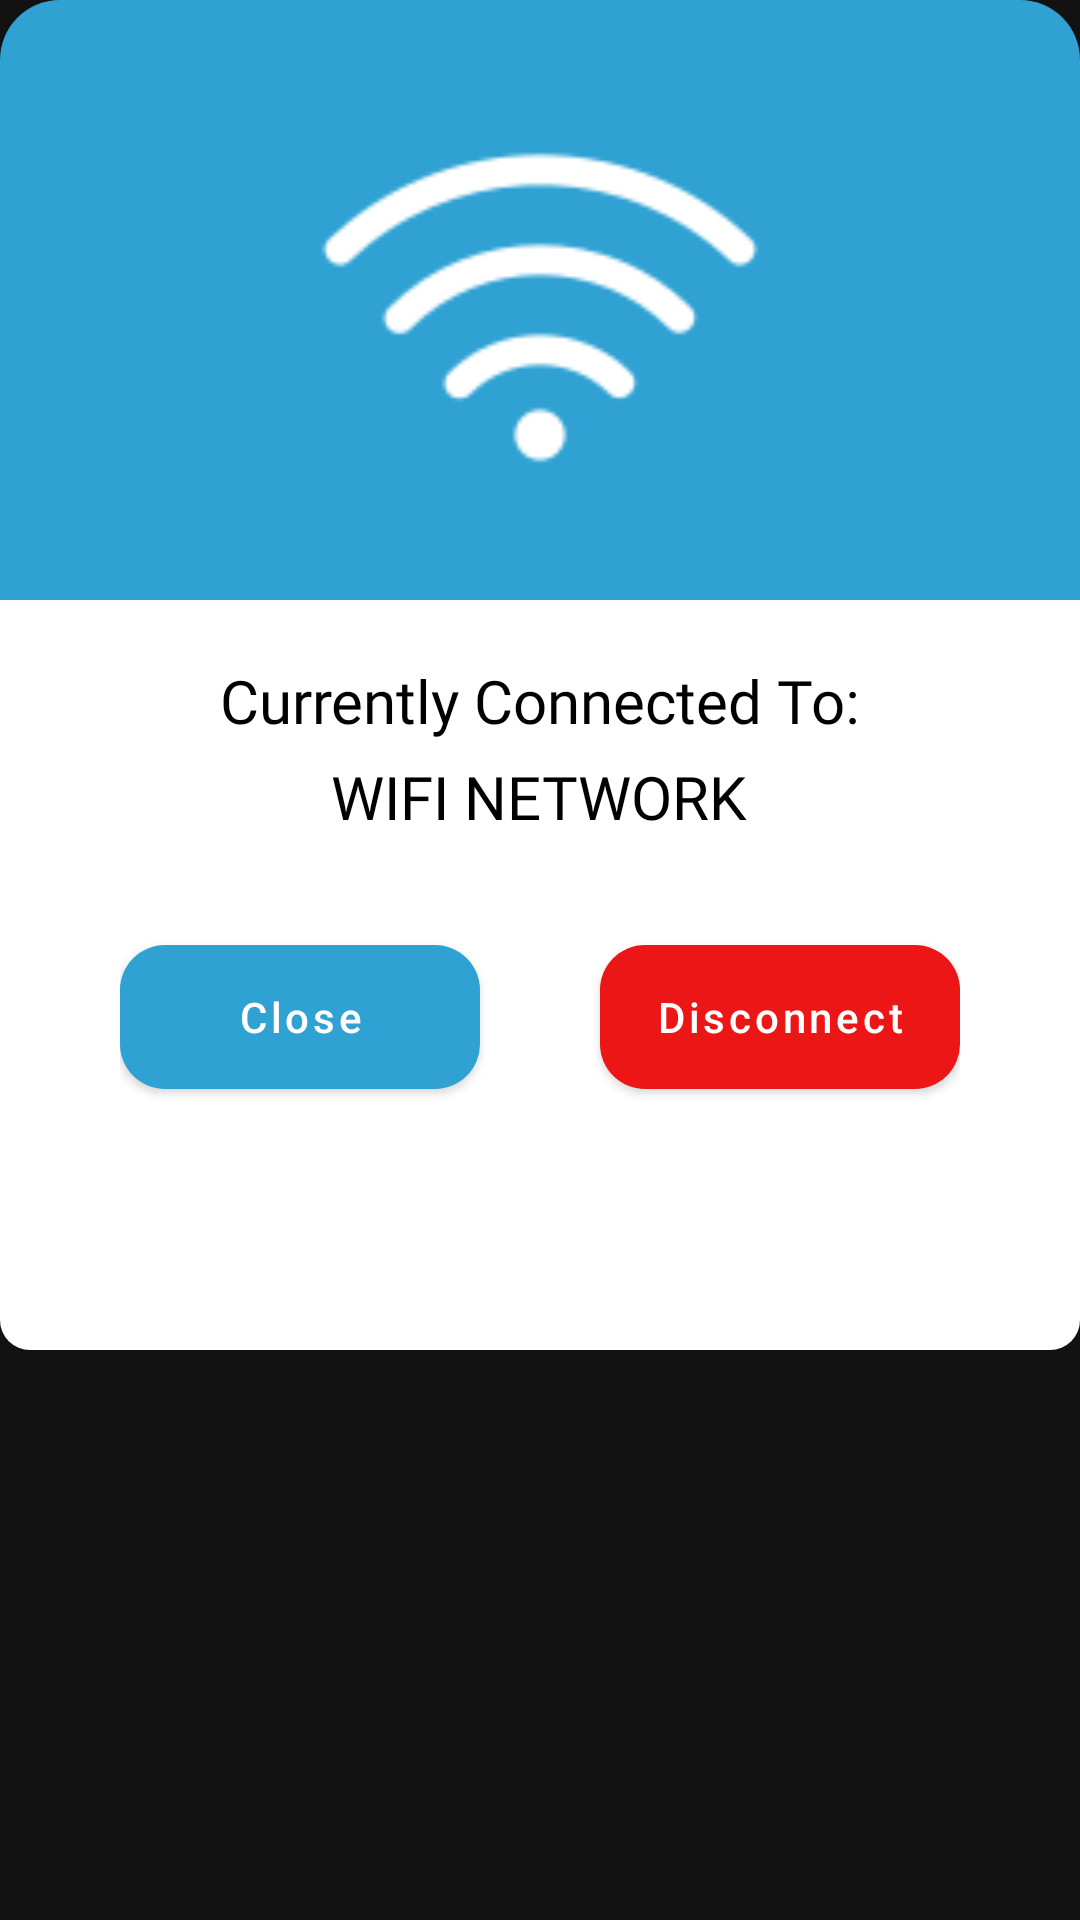

Produce the Android XML layout that renders to this screen, including the resource entries it uses.
<!-- AndroidManifest.xml: application theme Theme.PetFeederApp -->
<!-- res/layout/connected_wifi_dialog.xml -->
<?xml version="1.0" encoding="utf-8"?>
<RelativeLayout xmlns:android="http://schemas.android.com/apk/res/android"
    android:layout_width="wrap_content"
    android:layout_height="wrap_content"
    xmlns:app="http://schemas.android.com/apk/res-auto"
    android:background="@android:color/transparent">

    <RelativeLayout
        android:id="@+id/containerFirstHalf"
        android:layout_width="match_parent"
        android:layout_height="200dp"
        android:background="@drawable/dialog_box_background">

        <ImageView
            android:layout_width="160dp"
            android:layout_height="160dp"
            android:layout_centerInParent="true"
            android:contentDescription="@string/wifi_icon"
            android:src="@drawable/wifi" />
    </RelativeLayout>
    <LinearLayout
        android:layout_width="match_parent"
        android:layout_height="250dp"
        android:layout_below="@id/containerFirstHalf"
        android:background="@drawable/lower_dispense_dialog_box"
        android:orientation="vertical">

        <TextView
            android:id="@+id/tvDispenseWarningMessage"
            android:layout_width="wrap_content"
            android:layout_height="wrap_content"
            android:layout_gravity="center"
            android:layout_marginHorizontal="20dp"
            android:layout_marginTop="20dp"
            android:fontFamily="@font/lexend"
            android:text="@string/connection_message"
            android:textColor="@color/black"
            android:textSize="20sp" />

        <TextView
            android:id="@+id/tvCurrentlyConnectedWifi"
            android:layout_width="wrap_content"
            android:layout_height="wrap_content"
            android:layout_marginHorizontal="20dp"
            android:layout_marginTop="5dp"
            android:text="WIFI NETWORK"
            android:textColor="@color/black"
            android:layout_gravity="center"
            android:textSize="20sp"
            android:fontFamily="@font/lexend"/>

        <RelativeLayout
            android:layout_width="match_parent"
            android:layout_height="wrap_content"
            android:layout_marginTop="30dp"
            android:layout_marginHorizontal="40dp">

            <com.google.android.material.button.MaterialButton
                android:id="@+id/btnCloseDisconnect"
                android:layout_width="120dp"
                android:layout_height="60dp"
                app:backgroundTint="@color/card_view_color"
                app:cornerRadius="15dp"
                android:text="@string/close"
                android:textAllCaps="false"
                android:layout_alignParentStart="true"/>

            <com.google.android.material.button.MaterialButton
                android:layout_width="120dp"
                android:layout_height="60dp"
                android:layout_alignParentEnd="true"
                app:cornerRadius="15dp"
                app:backgroundTint="@color/cancel_buttons"
                android:text="@string/disconnect"
                android:textAllCaps="false"
                android:id="@+id/btnDisconnect"/>
        </RelativeLayout>
    </LinearLayout>


</RelativeLayout>
<!-- resources referenced by this layout -->
<resources>
  <color name="black">#FF000000</color>
  <color name="cancel_buttons">#EC1616</color>
  <color name="card_view_color">#2FA2D3</color>
  <!-- drawable dialog_box_background (drawable) -->
  <?xml version="1.0" encoding="utf-8"?>
  <shape xmlns:android="http://schemas.android.com/apk/res/android"
      android:shape="rectangle">
      <corners android:topLeftRadius="20dp" android:topRightRadius="20dp"/>
      <solid android:color="@color/card_view_color"/>
  </shape>
  <!-- drawable lower_dispense_dialog_box (drawable) -->
  <?xml version="1.0" encoding="utf-8"?>
  <shape xmlns:android="http://schemas.android.com/apk/res/android"
      android:shape="rectangle">
      <solid android:color="@color/white"/>
          <corners android:bottomLeftRadius="10dp" android:bottomRightRadius="10dp"/>
  </shape>
  <!-- drawable wifi: png bitmap (drawable, 2594 bytes) -->
  <string name="close">Close</string>
  <string name="connection_message">Currently Connected To:</string>
  <string name="disconnect">Disconnect</string>
  <string name="wifi_icon">Wifi Icon</string>
  <style name="Theme.PetFeederApp" parent="Theme.MaterialComponents.NoActionBar">
          
          <item name="colorPrimary">@color/main_button_color</item>
          <item name="colorOnPrimary">@color/white</item>
          <item name="colorSecondaryContainer">@color/manage_button</item>
          
          <item name="colorSecondary">@color/main_button_color</item>
          <item name="colorSecondaryVariant">@color/white</item>
          <item name="colorOnSecondary">@color/black</item>
          
      </style>
  <color name="white">#FFFFFFFF</color>
  <color name="main_button_color">#2FA2D3</color>
  <color name="manage_button">#D9D9D9</color>
</resources>
